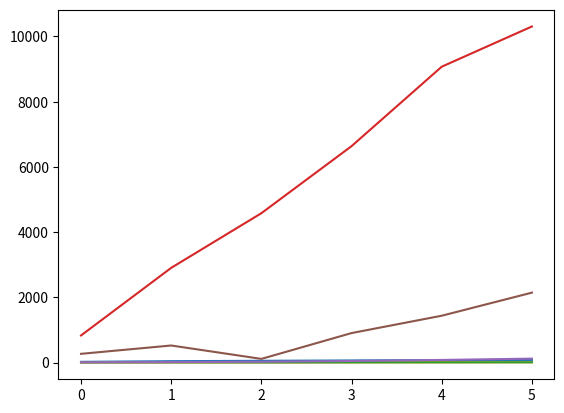

Here is the Python script that generated this plot:
# -*- coding: utf-8 -*-
"""
Created on Wed Mar 24 21:17:31 2021

[redacted]
"""

import pandas as pd
import matplotlib.pyplot as plt

lengths = {'circle': [23,43,54,65,76,81],
        'square': [3,4,5,7,9,11],
        'sphere': [4,5,3,6,7,8]
        }
df = pd.DataFrame(lengths)

df['area of circle'] = 1/2 * 3.142 * (df['circle'])**2
df['area of square'] = df['square']**2
df['volume of sphere'] = 4/3 * 3.142 * df['sphere']**3



print(df)

plt.plot(df)
plt.show()
